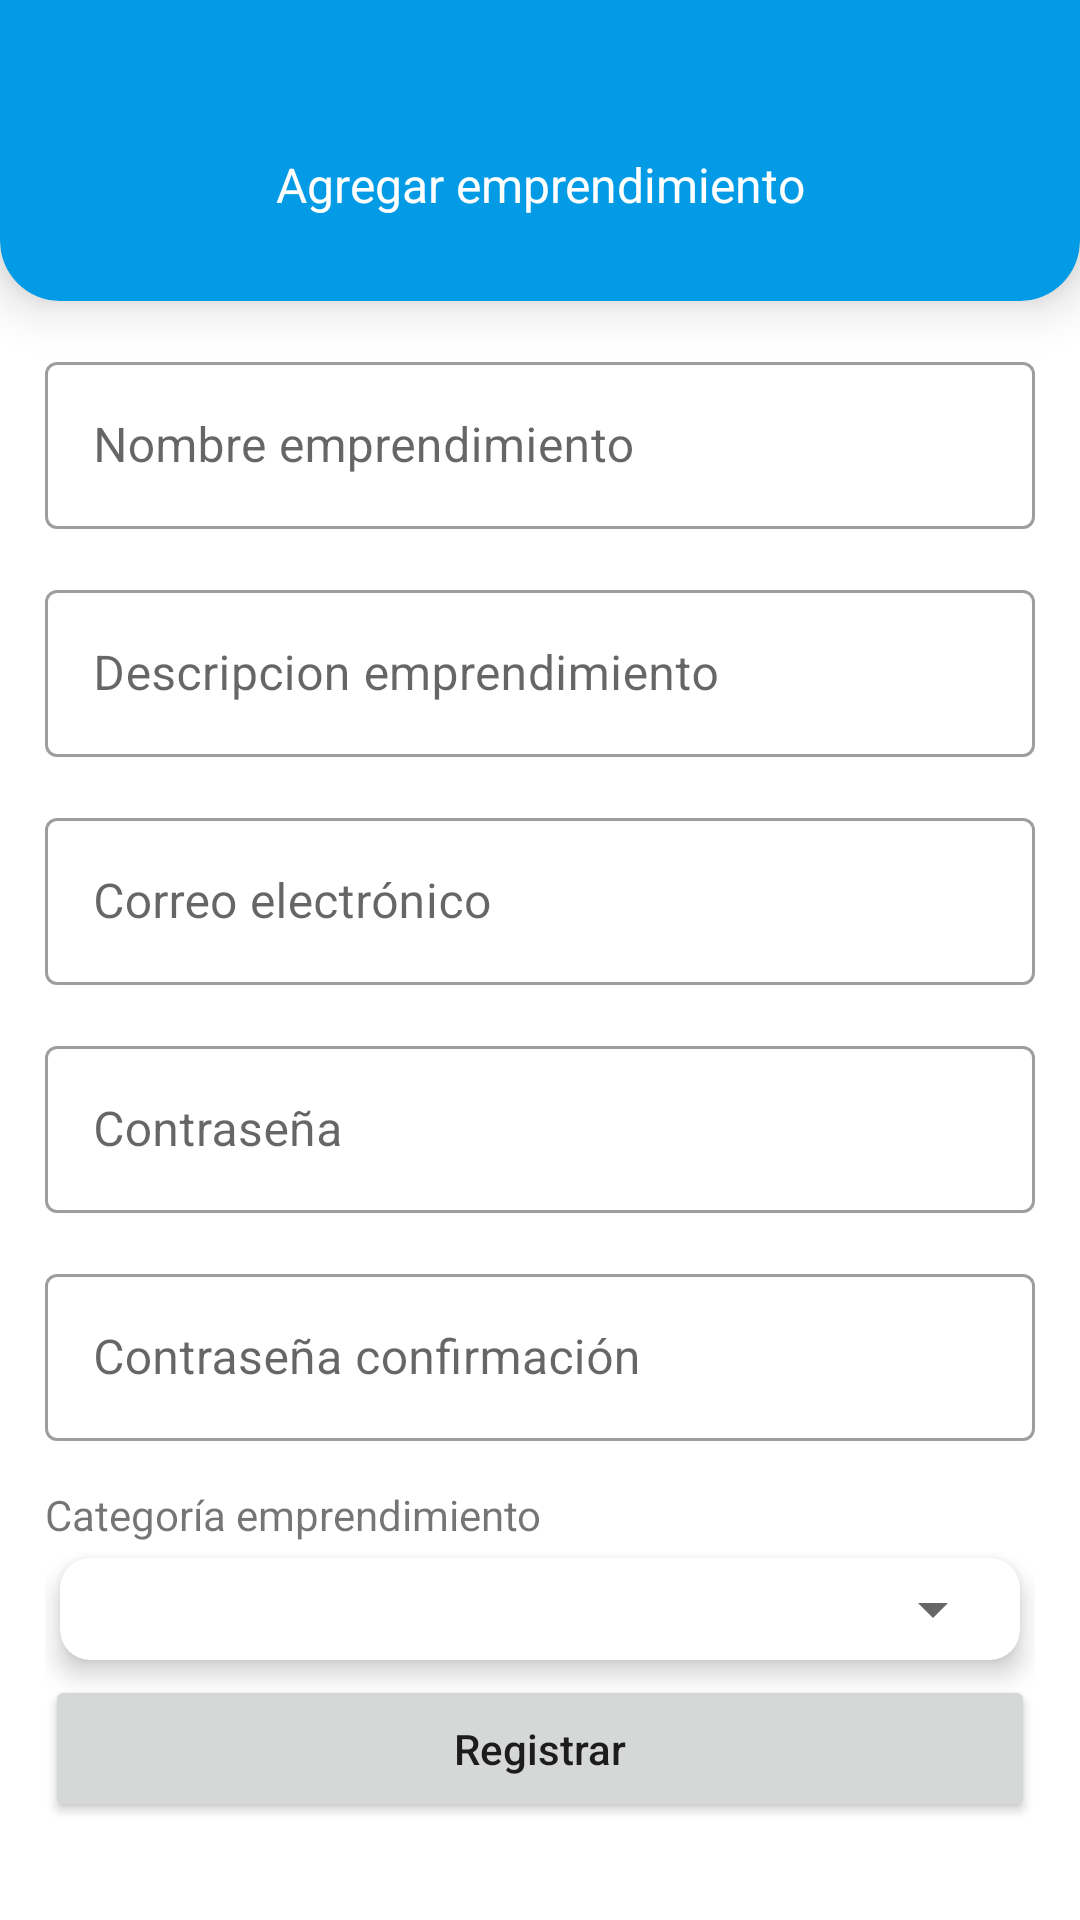

Android layout source for this screen:
<!-- AndroidManifest.xml: application theme Theme.IcesistAppSOMA -->
<!-- res/layout/activity_add_emprendimiento.xml -->
<?xml version="1.0" encoding="utf-8"?>
<androidx.constraintlayout.widget.ConstraintLayout xmlns:android="http://schemas.android.com/apk/res/android"
    xmlns:app="http://schemas.android.com/apk/res-auto"
    xmlns:tools="http://schemas.android.com/tools"
    android:layout_width="match_parent"
    android:layout_height="match_parent"
    tools:context=".AddEmprendimientoActivity">

    <androidx.cardview.widget.CardView
        android:id="@+id/cardView"
        android:layout_width="match_parent"
        android:layout_height="wrap_content"
        android:layout_marginTop="-20dp"
        app:cardBackgroundColor="#039BE5"
        app:cardCornerRadius="20dp"
        app:cardElevation="10dp"
        app:layout_constraintEnd_toEndOf="parent"
        app:layout_constraintStart_toStartOf="parent"
        app:layout_constraintTop_toTopOf="parent">

        <androidx.constraintlayout.widget.ConstraintLayout
            android:id="@+id/constraintLayout2"
            android:layout_width="match_parent"
            android:layout_height="100dp"
            android:layout_marginTop="20dp"
            android:paddingBottom="0dp">


            <ImageButton
                android:id="@+id/btn_back_add_products_activity"
                android:layout_width="55dp"
                android:layout_height="55dp"
                android:layout_gravity="center"
                android:layout_marginStart="20dp"
                android:layout_marginTop="30dp"
                android:background="#00FFFFFF"
                android:backgroundTint="#00FFFFFF"
                android:elevation="10dp"
                app:layout_constraintStart_toStartOf="parent"
                app:layout_constraintTop_toTopOf="parent"
                app:srcCompat="@drawable/ic_back_white" />

            <TextView
                android:id="@+id/text_add_edit_product"
                android:layout_width="wrap_content"
                android:layout_height="wrap_content"
                android:layout_marginTop="20dp"
                android:elevation="10dp"
                android:text="Agregar emprendimiento"
                android:textColor="#FFFFFF"
                android:textSize="16sp"
                app:layout_constraintEnd_toEndOf="parent"
                app:layout_constraintStart_toStartOf="parent"
                app:layout_constraintTop_toTopOf="@+id/btn_back_add_products_activity" />

        </androidx.constraintlayout.widget.ConstraintLayout>
    </androidx.cardview.widget.CardView>

    <androidx.core.widget.NestedScrollView
        android:layout_width="match_parent"
        android:layout_height="0dp"
        android:fillViewport="true"
        app:layout_constraintBottom_toBottomOf="parent"
        app:layout_constraintEnd_toEndOf="parent"
        app:layout_constraintStart_toStartOf="parent"
        app:layout_constraintTop_toBottomOf="@+id/cardView">


        <LinearLayout
            android:layout_width="match_parent"
            android:layout_height="wrap_content"
            android:layout_margin="15dp"
            android:orientation="vertical">

            <com.google.android.material.textfield.TextInputLayout
                style="@style/Widget.MaterialComponents.TextInputLayout.OutlinedBox"
                android:layout_width="match_parent"
                android:layout_height="wrap_content"
                android:layout_marginBottom="15dp"
                android:hint="Nombre emprendimiento"
                app:counterMaxLength="30">

                <EditText
                    android:id="@+id/input_name_emprendimiento_add"
                    android:layout_width="match_parent"
                    android:layout_height="wrap_content"
                    android:inputType="text"
                    android:nestedScrollingEnabled="false"
                    android:scrollbars="vertical"
                    android:scrollHorizontally="false"
                    android:verticalScrollbarPosition="defaultPosition" />
            </com.google.android.material.textfield.TextInputLayout>

            <com.google.android.material.textfield.TextInputLayout
                style="@style/Widget.MaterialComponents.TextInputLayout.OutlinedBox"
                android:layout_width="match_parent"
                android:layout_height="wrap_content"
                android:layout_marginBottom="15dp"
                android:hint="Descripcion emprendimiento"
                app:counterMaxLength="30">

                <EditText
                    android:id="@+id/input_description_emprendimiento_add"
                    android:layout_width="match_parent"
                    android:layout_height="wrap_content"
                    android:inputType="text"
                    android:nestedScrollingEnabled="false"
                    android:scrollbars="vertical"
                    android:scrollHorizontally="false"
                    android:verticalScrollbarPosition="defaultPosition" />
            </com.google.android.material.textfield.TextInputLayout>

            <com.google.android.material.textfield.TextInputLayout
                style="@style/Widget.MaterialComponents.TextInputLayout.OutlinedBox"
                android:layout_width="match_parent"
                android:layout_height="wrap_content"
                android:layout_marginBottom="15dp"
                android:hint="Correo electrónico"
                app:counterMaxLength="30">

                <EditText
                    android:id="@+id/input_email_emprendimiento_add"
                    android:layout_width="match_parent"
                    android:layout_height="wrap_content"
                    android:inputType="textEmailAddress"
                    android:nestedScrollingEnabled="false"
                    android:scrollbars="vertical"
                    android:scrollHorizontally="false"
                    android:verticalScrollbarPosition="defaultPosition" />
            </com.google.android.material.textfield.TextInputLayout>


            <com.google.android.material.textfield.TextInputLayout
                style="@style/Widget.MaterialComponents.TextInputLayout.OutlinedBox"
                android:layout_width="match_parent"
                android:layout_height="wrap_content"
                android:layout_marginBottom="15dp"
                android:hint="Contraseña"
                app:counterMaxLength="30">

                <EditText
                    android:id="@+id/input_password1_emprendimiento_add"
                    android:layout_width="match_parent"
                    android:layout_height="wrap_content"
                    android:inputType="text"
                    android:nestedScrollingEnabled="false"
                    android:scrollbars="vertical"
                    android:scrollHorizontally="false"
                    android:verticalScrollbarPosition="defaultPosition" />
            </com.google.android.material.textfield.TextInputLayout>


            <com.google.android.material.textfield.TextInputLayout
                style="@style/Widget.MaterialComponents.TextInputLayout.OutlinedBox"
                android:layout_width="match_parent"
                android:layout_height="wrap_content"
                android:layout_marginBottom="15dp"
                android:hint="Contraseña confirmación"
                app:counterMaxLength="30">

                <EditText
                    android:id="@+id/input_password2_emprendimiento_add"
                    android:layout_width="match_parent"
                    android:layout_height="wrap_content"
                    android:inputType="text"
                    android:nestedScrollingEnabled="false"
                    android:scrollbars="vertical"
                    android:scrollHorizontally="false"
                    android:verticalScrollbarPosition="defaultPosition" />
            </com.google.android.material.textfield.TextInputLayout>


            <TextView
                android:id="@+id/textView"
                android:layout_width="match_parent"
                android:layout_height="wrap_content"
                android:text="Categoría emprendimiento" />

            <androidx.cardview.widget.CardView
                android:layout_width="match_parent"
                android:layout_height="wrap_content"
                android:layout_margin="5dp"
                app:cardCornerRadius="10dp"
                app:cardElevation="5dp">

                <Spinner
                    android:id="@+id/spinner_category_add_emprendimiento"
                    android:layout_width="match_parent"
                    android:layout_height="wrap_content"
                    android:layout_margin="5dp" />
            </androidx.cardview.widget.CardView>

            <Button
                android:id="@+id/btn_add_emprendimiento"
                android:layout_width="match_parent"
                android:layout_height="wrap_content"
                android:padding="15dp"
                android:text="Registrar"
                android:textAllCaps="false" />
        </LinearLayout>

    </androidx.core.widget.NestedScrollView>
</androidx.constraintlayout.widget.ConstraintLayout>
<!-- resources referenced by this layout -->
<resources>
  <style name="Theme.IcesistAppSOMA" parent="Theme.MaterialComponents.DayNight.NoActionBar">
          
          <item name="colorPrimary">@color/purple_500</item>
          <item name="colorPrimaryVariant">@color/purple_700</item>
          <item name="colorOnPrimary">@color/white</item>
          
          <item name="colorSecondary">@color/teal_200</item>
          <item name="colorSecondaryVariant">@color/teal_700</item>
          <item name="colorOnSecondary">@color/black</item>
          
          <item name="android:statusBarColor" tools:targetApi="l">?attr/colorPrimaryVariant</item>
          
          <item name="android:windowTranslucentStatus">true</item>
  
      </style>
  <!-- not gathered from this repository: default colours our renderer supplied (Android Studio template values) -->
  <color name="purple_500">#FF6200EE</color>
  <color name="purple_700">#FF3700B3</color>
  <color name="teal_200">#FF03DAC5</color>
  <color name="teal_700">#FF018786</color>
  <color name="black">#FF000000</color>
  <color name="white">#FFFFFFFF</color>
</resources>
